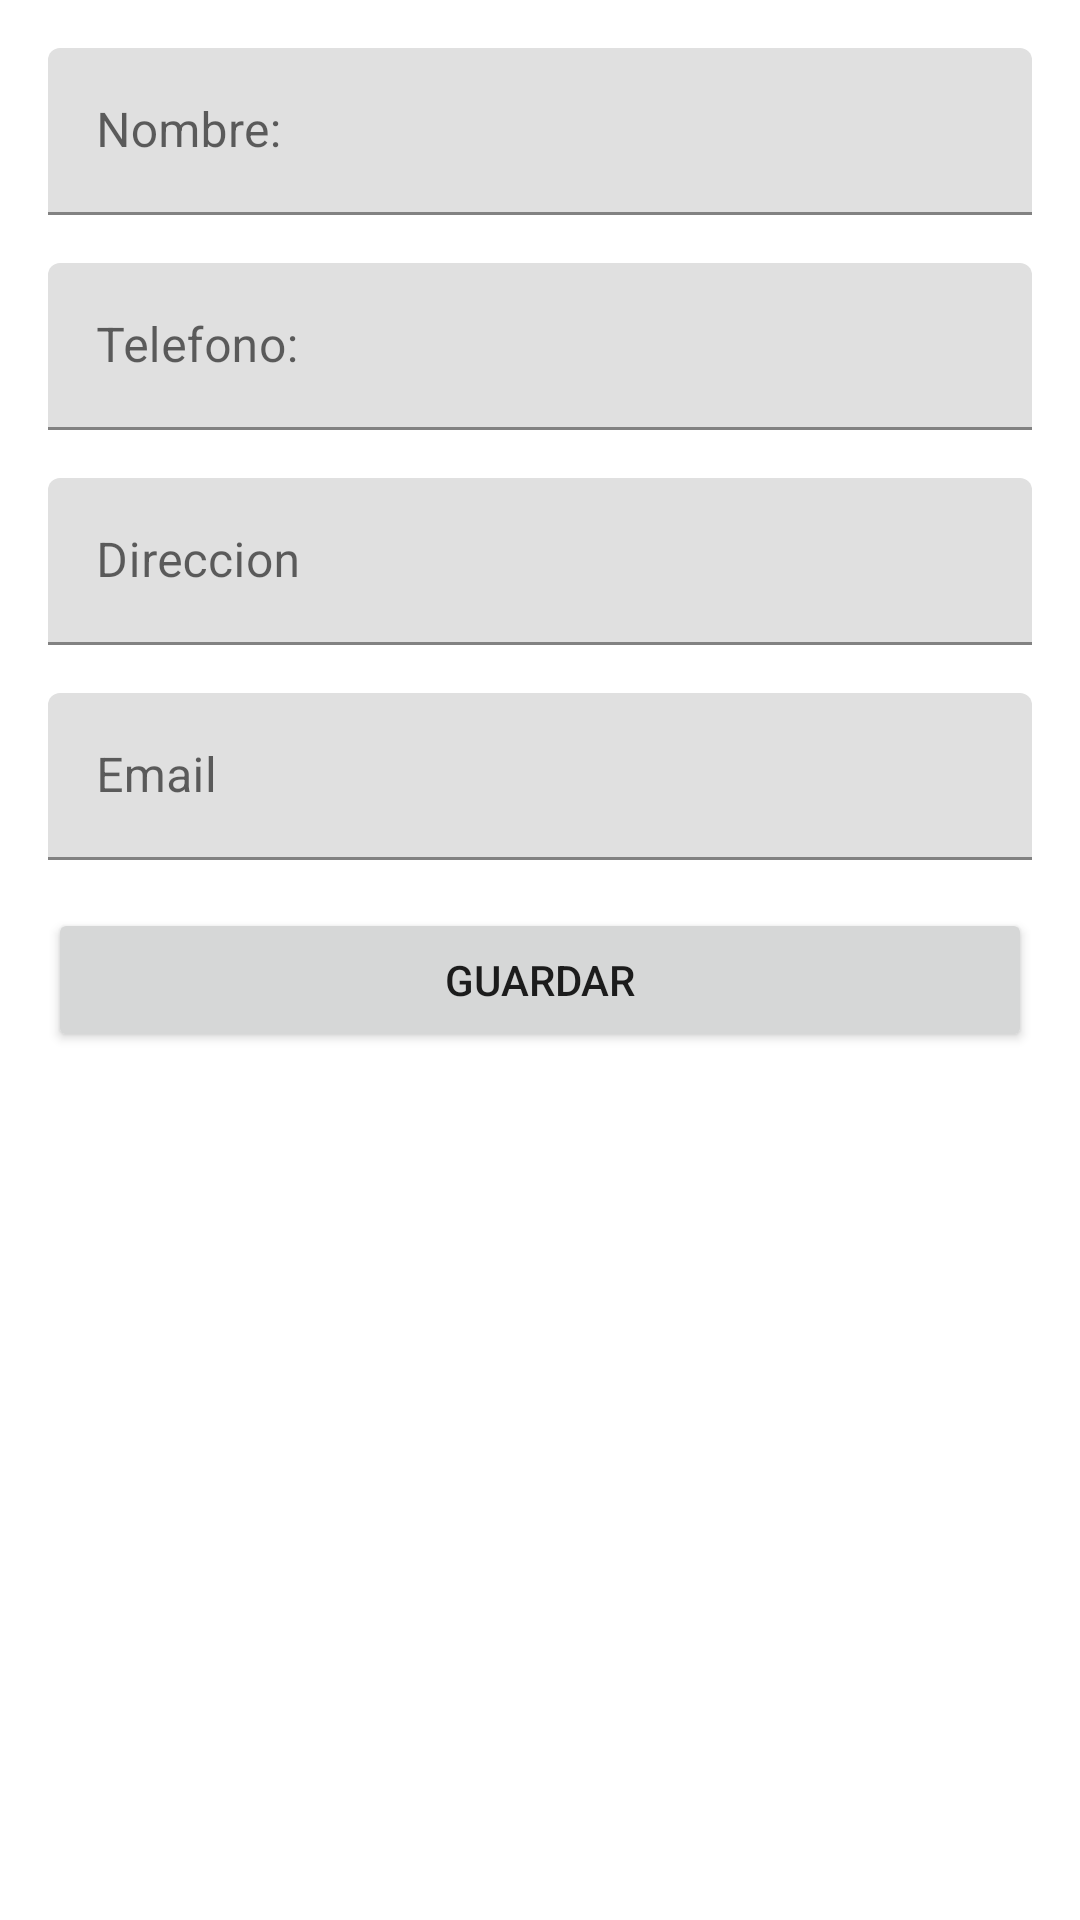

Reconstruct the res/layout file that produces this screen, plus the resources it refers to.
<!-- AndroidManifest.xml: application theme Theme.MyApplication -->
<!-- res/layout/dialog_add_customer_item.xml -->
<?xml version="1.0" encoding="utf-8"?>
<layout xmlns:android="http://schemas.android.com/apk/res/android"
    xmlns:app="http://schemas.android.com/apk/res-auto"
    xmlns:tools="http://schemas.android.com/tools">
    <data>
    </data>

    <androidx.constraintlayout.widget.ConstraintLayout
        android:layout_width="match_parent"
        android:layout_height="wrap_content"
        android:orientation="vertical"
        android:padding="16dp">

        <com.google.android.material.textfield.TextInputLayout
            android:id="@+id/tlName"
            android:layout_width="match_parent"
            android:layout_height="wrap_content"
            android:hint="@string/name"
            app:layout_constraintEnd_toEndOf="parent"
            app:layout_constraintStart_toStartOf="parent"
            app:layout_constraintTop_toTopOf="parent">

            <com.google.android.material.textfield.TextInputEditText
                android:id="@+id/name"
                android:text=""
                android:layout_width="match_parent"
                android:layout_height="match_parent"
                />
        </com.google.android.material.textfield.TextInputLayout>

        <com.google.android.material.textfield.TextInputLayout
            android:id="@+id/tlPhone"
            android:layout_width="match_parent"
            android:layout_height="wrap_content"
            android:layout_marginTop="16dp"
            android:hint="@string/phone"
            app:layout_constraintTop_toBottomOf="@+id/tlName"
            tools:layout_editor_absoluteX="16dp">

            <com.google.android.material.textfield.TextInputEditText
                android:id="@+id/phone"
                android:layout_width="match_parent"
                android:layout_height="match_parent"
                android:inputType="phone"/>
        </com.google.android.material.textfield.TextInputLayout>

        <com.google.android.material.textfield.TextInputLayout
            android:id="@+id/tlAddress"
            android:layout_width="match_parent"
            android:layout_height="wrap_content"
            android:layout_marginTop="16dp"
            android:hint="@string/address"
            app:layout_constraintTop_toBottomOf="@+id/tlPhone"
            tools:layout_editor_absoluteX="16dp">

            <com.google.android.material.textfield.TextInputEditText
                android:id="@+id/address"
                android:layout_width="match_parent"
                android:layout_height="match_parent"
                android:inputType="text"/>
        </com.google.android.material.textfield.TextInputLayout>


        <com.google.android.material.textfield.TextInputLayout
            android:id="@+id/tlEmail"
            app:layout_constraintTop_toBottomOf="@+id/tlAddress"
            android:layout_width="match_parent"
            android:layout_height="wrap_content"
            android:layout_marginTop="16dp"
            android:hint="@string/email"
            tools:layout_editor_absoluteX="16dp">

            <com.google.android.material.textfield.TextInputEditText
                android:id="@+id/email"
                android:layout_width="match_parent"
                android:layout_height="match_parent"
                android:inputType="textEmailAddress"/>
        </com.google.android.material.textfield.TextInputLayout>

        <Button
            android:id="@+id/save"
            android:layout_width="match_parent"
            android:layout_height="wrap_content"
            android:text="@string/save"
            android:layout_marginTop="@dimen/margin_top"
            app:layout_constraintTop_toBottomOf="@+id/tlEmail"
            tools:layout_editor_absoluteX="16dp" />
    </androidx.constraintlayout.widget.ConstraintLayout>
</layout>
<!-- resources referenced by this layout -->
<resources>
  <dimen name="margin_top">16dp</dimen>
  <string name="address">Direccion</string>
  <string name="email">Email</string>
  <string name="name">Nombre:</string>
  <string name="phone">Telefono:</string>
  <string name="save">Guardar</string>
  <style name="Theme.MyApplication" parent="Theme.MaterialComponents.DayNight.DarkActionBar">
          
          <item name="colorPrimary">@color/purple_500</item>
          <item name="colorPrimaryVariant">@color/purple_700</item>
          <item name="colorOnPrimary">@color/white</item>
          
          <item name="colorSecondary">@color/teal_200</item>
          <item name="colorSecondaryVariant">@color/teal_700</item>
          <item name="colorOnSecondary">@color/black</item>
          
          <item name="android:statusBarColor" tools:targetApi="l">?attr/colorPrimaryVariant</item>
          
      </style>
  <color name="purple_500">#FF6200EE</color>
  <color name="purple_700">#FF3700B3</color>
  <color name="white">#FFFFFFFF</color>
  <color name="teal_200">#FF03DAC5</color>
  <color name="teal_700">#FF018786</color>
  <color name="black">#FF000000</color>
</resources>
